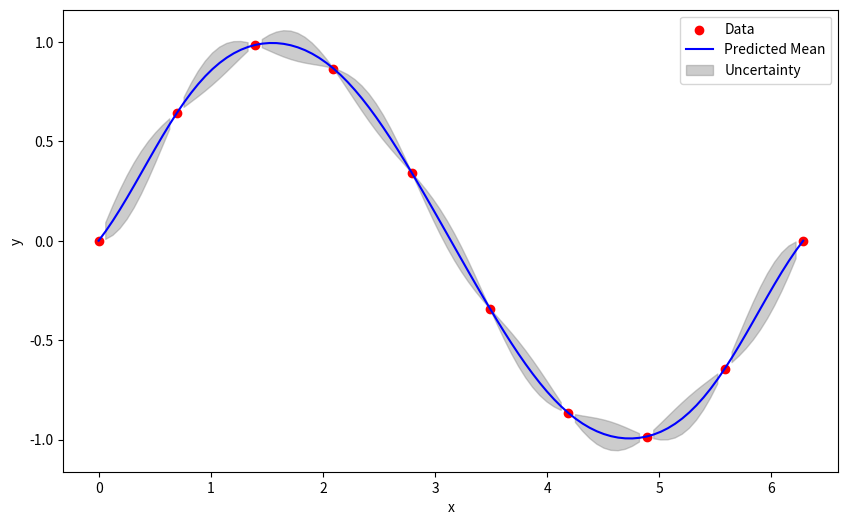
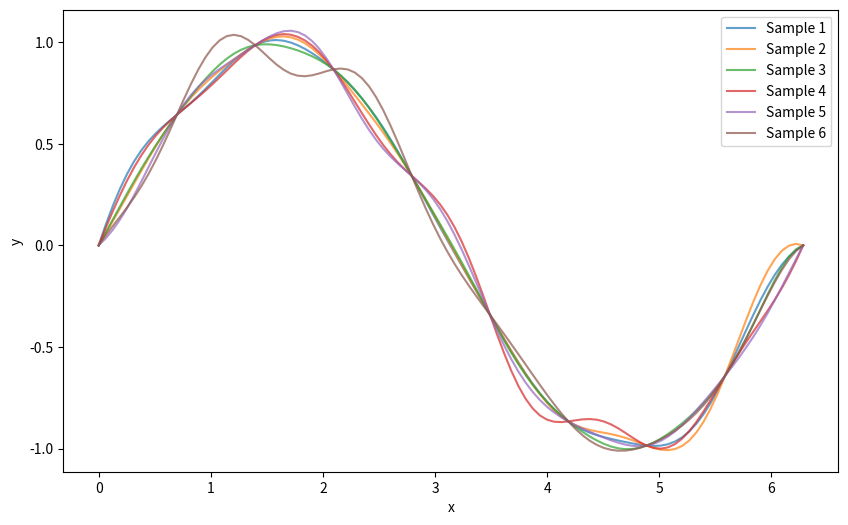

Here is the Python script that generated these plots, in order:
import numpy as np
import matplotlib.pyplot as plt

# Step 1: Generate data
x = np.linspace(0, 2 * np.pi, 10)
y = np.sin(x)
x_s = np.linspace(0, 2 * np.pi, 100)

# Step 2: Define GP parameters
h = 1
l = 1

# Calculation of covariance function K(xi, xj)
K_xx = h * np.exp(-(x[:, None] - x) ** 2 / l ** 2)
K_x_x = h * np.exp(-(x_s[:, None] - x) ** 2 / l ** 2)
K_xx_ = h * np.exp(-(x[:, None] - x_s) ** 2 / l ** 2)
K_x_x_ = h * np.exp(-(x_s[:, None] - x_s) ** 2 / l ** 2)

# Compute the mean and covariance of the posterior
K_inv = np.linalg.inv(K_xx)
mean_posterior = K_x_x @ K_inv @ y
cov_posterior = K_x_x_ - K_x_x @ K_inv @ K_xx_

# Draw 6 samples from the Gaussian Process
num_samples = 6
samples = np.random.multivariate_normal(mean_posterior, cov_posterior, size=num_samples)

# Plotting the first figure with data, mean, and uncertainty
plt.figure(figsize=(10, 6))
plt.scatter(x, y, color='red', label='Data')
plt.plot(x_s, mean_posterior, color='blue', label='Predicted Mean')
plt.fill_between(
    x_s,
    mean_posterior - np.sqrt(np.diag(cov_posterior)),
    mean_posterior + np.sqrt(np.diag(cov_posterior)),
    color='gray',
    alpha=0.4,
    label='Uncertainty'
)
plt.xlabel('x')
plt.ylabel('y')
plt.legend()

# Plotting the second figure with individual samples
plt.figure(figsize=(10, 6))
for i in range(num_samples):
    plt.plot(x_s, samples[i, :], alpha=0.7, label='Sample {}'.format(i + 1))
plt.xlabel('x')
plt.ylabel('y')
plt.legend()

# Display both figures
plt.show()
